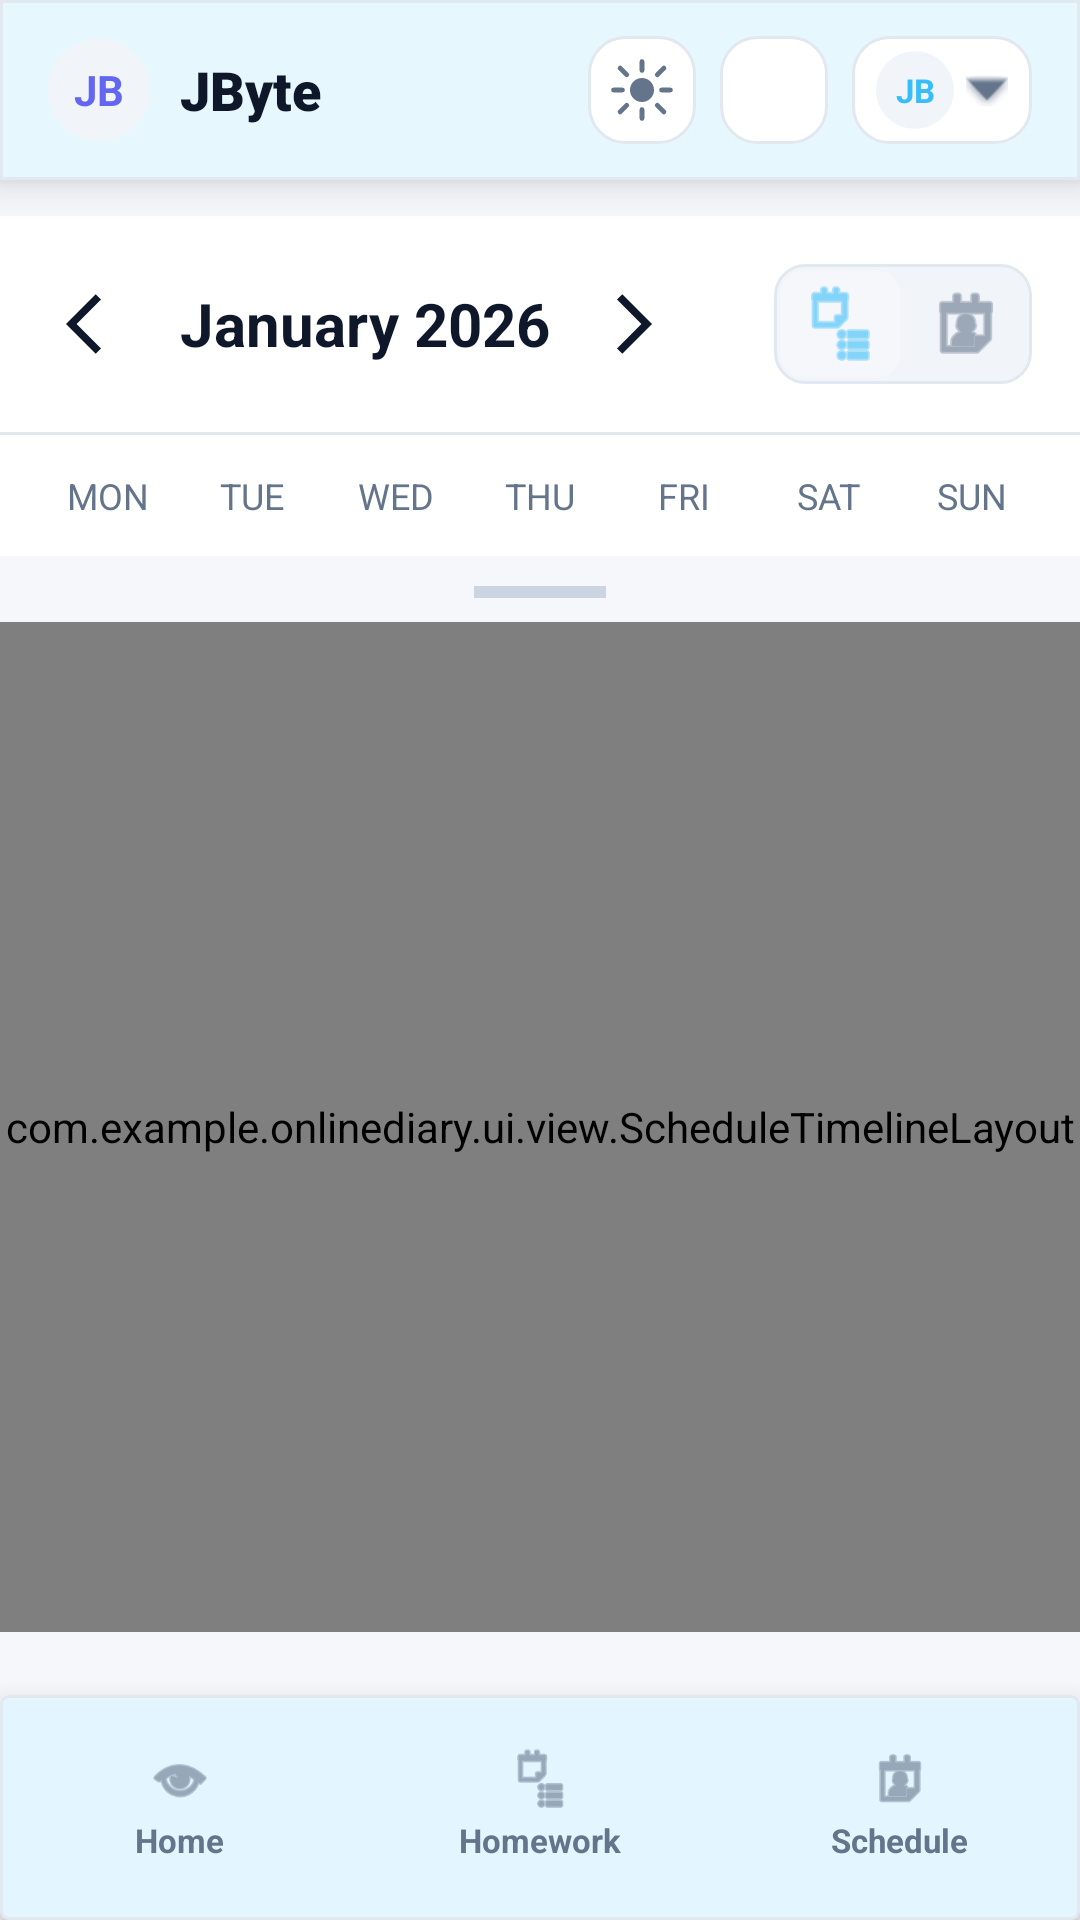

Produce the Android XML layout that renders to this screen, including the resource entries it uses.
<!-- AndroidManifest.xml: application theme Theme.OnlineDiary -->
<!-- res/layout/activity_schedule.xml -->
<?xml version="1.0" encoding="utf-8"?>
<FrameLayout xmlns:android="http://schemas.android.com/apk/res/android"
    android:layout_width="match_parent"
    android:layout_height="match_parent"
    android:background="@color/schedule_background">

    <include
        layout="@layout/view_top_header"
        android:layout_gravity="top" />

    <LinearLayout
        android:layout_width="match_parent"
        android:layout_height="match_parent"
        android:orientation="vertical"
        android:paddingTop="@dimen/top_header_content_padding">

        <LinearLayout
            android:id="@+id/scheduleHeader"
            android:layout_width="match_parent"
            android:layout_height="wrap_content"
            android:background="@color/schedule_surface"
            android:gravity="center_vertical"
            android:orientation="horizontal"
            android:padding="16dp">

            <ImageButton
                android:id="@+id/btnPrevMonth"
                android:layout_width="36dp"
                android:layout_height="36dp"
                android:background="@android:color/transparent"
                android:contentDescription="Previous month"
                android:scaleType="center"
                android:src="@drawable/ic_back_arrow"
                android:tint="@color/schedule_text" />

            <TextView
                android:id="@+id/scheduleMonthTitle"
                android:layout_width="wrap_content"
                android:layout_height="wrap_content"
                android:layout_marginStart="8dp"
                android:text="January 2026"
                android:textColor="@color/schedule_text"
                android:textSize="20sp"
                android:textStyle="bold" />

            <ImageButton
                android:id="@+id/btnNextMonth"
                android:layout_width="36dp"
                android:layout_height="36dp"
                android:layout_marginStart="4dp"
                android:background="@android:color/transparent"
                android:contentDescription="Next month"
                android:scaleType="center"
                android:src="@drawable/ic_back_arrow"
                android:scaleX="-1"
                android:tint="@color/schedule_text" />

            <View
                android:layout_width="0dp"
                android:layout_height="0dp"
                android:layout_weight="1" />

            <LinearLayout
                android:id="@+id/scheduleViewToggle"
                android:layout_width="wrap_content"
                android:layout_height="wrap_content"
                android:background="@drawable/bg_schedule_segmented"
                android:orientation="horizontal"
                android:gravity="center"
                android:padding="2dp">

                <ImageButton
                android:id="@+id/btnListMode"
                android:layout_width="40dp"
                android:layout_height="36dp"
                android:background="@drawable/bg_segmented_item_active"
                android:contentDescription="Week view"

                android:padding="4dp"
                android:scaleType="fitCenter"

                android:src="@android:drawable/ic_menu_agenda"
                android:tint="@color/schedule_accent" />

                <ImageButton
                android:id="@+id/btnCalendarMode"
                android:layout_width="40dp"
                android:layout_height="36dp"
                android:layout_marginStart="2dp"
                android:background="@android:color/transparent"
                android:contentDescription="Month view"

                android:padding="4dp"
                android:scaleType="fitCenter"

                android:src="@android:drawable/ic_menu_my_calendar"
                android:tint="@color/schedule_muted" />
            </LinearLayout>
        </LinearLayout>

        <View
            android:layout_width="match_parent"
            android:layout_height="1dp"
            android:background="@color/schedule_line" />

        <LinearLayout
            android:id="@+id/scheduleWeekdays"
            android:layout_width="match_parent"
            android:layout_height="wrap_content"
            android:background="@color/schedule_surface"
            android:orientation="horizontal"
            android:padding="12dp">

            <TextView
                android:id="@+id/scheduleWeekMon"
                android:layout_width="0dp"
                android:layout_height="wrap_content"
                android:layout_weight="1"
                android:gravity="center"
                android:text="MON"
                android:textColor="@color/schedule_muted"
                android:textSize="12sp" />

            <TextView
                android:id="@+id/scheduleWeekTue"
                android:layout_width="0dp"
                android:layout_height="wrap_content"
                android:layout_weight="1"
                android:gravity="center"
                android:text="TUE"
                android:textColor="@color/schedule_muted"
                android:textSize="12sp" />

            <TextView
                android:id="@+id/scheduleWeekWed"
                android:layout_width="0dp"
                android:layout_height="wrap_content"
                android:layout_weight="1"
                android:gravity="center"
                android:text="WED"
                android:textColor="@color/schedule_muted"
                android:textSize="12sp" />

            <TextView
                android:id="@+id/scheduleWeekThu"
                android:layout_width="0dp"
                android:layout_height="wrap_content"
                android:layout_weight="1"
                android:gravity="center"
                android:text="THU"
                android:textColor="@color/schedule_muted"
                android:textSize="12sp" />

            <TextView
                android:id="@+id/scheduleWeekFri"
                android:layout_width="0dp"
                android:layout_height="wrap_content"
                android:layout_weight="1"
                android:gravity="center"
                android:text="FRI"
                android:textColor="@color/schedule_muted"
                android:textSize="12sp" />

            <TextView
                android:id="@+id/scheduleWeekSat"
                android:layout_width="0dp"
                android:layout_height="wrap_content"
                android:layout_weight="1"
                android:gravity="center"
                android:text="SAT"
                android:textColor="@color/schedule_muted"
                android:textSize="12sp" />

            <TextView
                android:id="@+id/scheduleWeekSun"
                android:layout_width="0dp"
                android:layout_height="wrap_content"
                android:layout_weight="1"
                android:gravity="center"
                android:text="SUN"
                android:textColor="@color/schedule_muted"
                android:textSize="12sp" />
        </LinearLayout>

        <androidx.recyclerview.widget.RecyclerView
            android:id="@+id/scheduleCalendarGrid"
            android:layout_width="match_parent"
            android:layout_height="wrap_content"
            android:clipToPadding="false"
            android:paddingStart="12dp"
            android:paddingEnd="12dp" />

        <View
            android:id="@+id/scheduleCalendarHandle"
            android:layout_width="44dp"
            android:layout_height="4dp"
            android:layout_gravity="center_horizontal"
            android:layout_marginTop="10dp"
            android:layout_marginBottom="8dp"
            android:background="@color/schedule_handle" />

        <androidx.core.widget.NestedScrollView
            android:id="@+id/scheduleTimelineScroll"
            android:layout_width="match_parent"
            android:layout_height="0dp"
            android:layout_weight="1"
            android:fillViewport="true"
            android:overScrollMode="never"
            android:paddingBottom="96dp">

            <com.example.onlinediary.ui.view.ScheduleTimelineLayout
                android:id="@+id/scheduleTimeline"
                android:layout_width="match_parent"
                android:layout_height="wrap_content" />
        </androidx.core.widget.NestedScrollView>
    </LinearLayout>

    <include
        layout="@layout/view_bottom_nav_student"
        android:layout_gravity="bottom" />

    <include
        layout="@layout/view_bottom_nav_teacher"
        android:layout_gravity="bottom"
        android:visibility="gone" />

    <ProgressBar
        android:id="@+id/scheduleProgress"
        android:layout_width="wrap_content"
        android:layout_height="wrap_content"
        android:layout_gravity="center"
        android:indeterminateTint="@color/schedule_accent"
        android:visibility="gone" />
</FrameLayout>
<!-- res/layout/view_top_header.xml (included above) -->
<?xml version="1.0" encoding="utf-8"?>
<com.google.android.material.card.MaterialCardView
    xmlns:android="http://schemas.android.com/apk/res/android"
    xmlns:app="http://schemas.android.com/apk/res-auto"
    android:id="@+id/topHeaderRoot"
    android:layout_width="match_parent"
    android:layout_height="60dp"
    app:cardBackgroundColor="@color/schedule_surface"
    app:cardCornerRadius="0dp"
    app:cardElevation="8dp"
    app:strokeColor="@color/schedule_line"
    app:strokeWidth="1dp"
    app:cardMaxElevation="10dp">

    <LinearLayout
        android:layout_width="match_parent"
        android:layout_height="match_parent"
        android:gravity="center_vertical"
        android:orientation="horizontal"
        android:paddingHorizontal="16dp">

        <LinearLayout
            android:id="@+id/headerBrand"
            android:layout_width="wrap_content"
            android:layout_height="wrap_content"
            android:clickable="true"
            android:focusable="true"
            android:background="?attr/selectableItemBackgroundBorderless"
            android:gravity="center_vertical"
            android:orientation="horizontal">

            <TextView
                android:id="@+id/headerBrandBadge"
                android:layout_width="34dp"
                android:layout_height="34dp"
                android:background="@drawable/bg_dashboard_avatar"
                android:gravity="center"
                android:text="JB"
                android:textColor="@color/schedule_icon"
                android:textSize="14sp"
                android:textStyle="bold" />

            <TextView
                android:id="@+id/headerBrandTitle"
                android:layout_width="wrap_content"
                android:layout_height="wrap_content"
                android:layout_marginStart="10dp"
                android:fontFamily="sans-serif-black"
                android:text="JByte"
                android:textColor="@color/schedule_text"
                android:textSize="18sp" />
        </LinearLayout>

        <View
            android:layout_width="0dp"
            android:layout_height="0dp"
            android:layout_weight="1" />

        <ImageButton
            android:id="@+id/headerThemeButton"
            android:layout_width="36dp"
            android:layout_height="36dp"
            android:background="@drawable/bg_manage_action"
            android:contentDescription="Theme"
            android:src="@drawable/ic_theme_light"
            app:tint="@color/schedule_muted" />

        <ImageButton
            android:id="@+id/headerNotificationButton"
            android:layout_width="36dp"
            android:layout_height="36dp"
            android:layout_marginStart="8dp"
            android:background="@drawable/bg_manage_action"
            android:contentDescription="Notifications"
            android:src="@drawable/ic_header_info"
            app:tint="@color/schedule_muted" />

        <LinearLayout
            android:id="@+id/headerMenuButton"
            android:layout_width="wrap_content"
            android:layout_height="36dp"
            android:layout_marginStart="8dp"
            android:background="@drawable/bg_manage_action"
            android:clickable="true"
            android:focusable="true"
            android:gravity="center_vertical"
            android:orientation="horizontal"
            android:paddingHorizontal="8dp">

            <TextView
                android:id="@+id/headerAvatar"
                android:layout_width="26dp"
                android:layout_height="26dp"
                android:background="@drawable/bg_dashboard_avatar"
                android:gravity="center"
                android:text="JB"
                android:textColor="@color/schedule_accent"
                android:textSize="11sp"
                android:textStyle="bold" />

            <ImageView
                android:layout_width="14dp"
                android:layout_height="14dp"
                android:layout_marginStart="4dp"
                android:src="@android:drawable/arrow_down_float"
                app:tint="@color/schedule_muted" />
        </LinearLayout>
    </LinearLayout>
</com.google.android.material.card.MaterialCardView>
<!-- res/layout/view_bottom_nav_student.xml (included above) -->
<?xml version="1.0" encoding="utf-8"?>
<com.google.android.material.card.MaterialCardView xmlns:android="http://schemas.android.com/apk/res/android"
    xmlns:app="http://schemas.android.com/apk/res-auto"
    android:id="@+id/studentBottomNav"
    android:layout_width="match_parent"
    android:layout_height="75dp"
    android:layout_gravity="bottom|center_horizontal"

    app:cardBackgroundColor="@color/schedule_surface"
    app:cardCornerRadius="3dp"
    app:cardElevation="12dp"
    app:strokeColor="@color/schedule_line"
    app:strokeWidth="1dp">

    <LinearLayout
        android:layout_width="match_parent"
        android:layout_height="match_parent"
        android:orientation="horizontal">

        <LinearLayout
            android:id="@+id/navStudentDashboard"
            android:layout_width="0dp"
            android:layout_height="match_parent"
            android:layout_weight="1"
            android:clickable="true"
            android:focusable="true"
            android:gravity="center_horizontal"
            android:orientation="vertical"
            android:paddingTop="8dp"
            android:paddingBottom="8dp">

            <View
                android:id="@+id/navStudentDashboardIndicator"
                android:layout_width="26dp"
                android:layout_height="3dp"
                android:layout_marginBottom="6dp"
                android:background="@color/schedule_accent"
                android:visibility="invisible" />

            <ImageView
                android:id="@+id/navStudentDashboardIcon"
                android:layout_width="22dp"
                android:layout_height="22dp"
                android:contentDescription="Home"
                android:src="@android:drawable/ic_menu_view"
                android:tint="@color/schedule_muted" />

            <TextView
                android:id="@+id/navStudentDashboardLabel"
                android:layout_width="wrap_content"
                android:layout_height="wrap_content"
                android:layout_marginTop="2dp"
                android:text="Home"
                android:textColor="@color/schedule_muted"
                android:textSize="11sp"
                android:textStyle="bold" />
        </LinearLayout>

        <LinearLayout
            android:id="@+id/navStudentHomework"
            android:layout_width="0dp"
            android:layout_height="match_parent"
            android:layout_weight="1"
            android:clickable="true"
            android:focusable="true"
            android:gravity="center_horizontal"
            android:orientation="vertical"
            android:paddingTop="8dp"
            android:paddingBottom="8dp">

            <View
                android:id="@+id/navStudentHomeworkIndicator"
                android:layout_width="26dp"
                android:layout_height="3dp"
                android:layout_marginBottom="6dp"
                android:background="@color/schedule_accent"
                android:visibility="invisible" />

            <ImageView
                android:id="@+id/navStudentHomeworkIcon"
                android:layout_width="22dp"
                android:layout_height="22dp"
                android:contentDescription="Homework"
                android:src="@android:drawable/ic_menu_agenda"
                android:tint="@color/schedule_muted" />

            <TextView
                android:id="@+id/navStudentHomeworkLabel"
                android:layout_width="wrap_content"
                android:layout_height="wrap_content"
                android:layout_marginTop="2dp"
                android:text="Homework"
                android:textColor="@color/schedule_muted"
                android:textSize="11sp"
                android:textStyle="bold" />
        </LinearLayout>

        <LinearLayout
            android:id="@+id/navStudentSchedule"
            android:layout_width="0dp"
            android:layout_height="match_parent"
            android:layout_weight="1"
            android:clickable="true"
            android:focusable="true"
            android:gravity="center_horizontal"
            android:orientation="vertical"
            android:paddingTop="8dp"
            android:paddingBottom="8dp">

            <View
                android:id="@+id/navStudentScheduleIndicator"
                android:layout_width="26dp"
                android:layout_height="3dp"
                android:layout_marginBottom="6dp"
                android:background="@color/schedule_accent"
                android:visibility="invisible" />

            <ImageView
                android:id="@+id/navStudentScheduleIcon"
                android:layout_width="22dp"
                android:layout_height="22dp"
                android:contentDescription="Schedule"
                android:src="@android:drawable/ic_menu_my_calendar"
                android:tint="@color/schedule_muted" />

            <TextView
                android:id="@+id/navStudentScheduleLabel"
                android:layout_width="wrap_content"
                android:layout_height="wrap_content"
                android:layout_marginTop="2dp"
                android:text="Schedule"
                android:textColor="@color/schedule_muted"
                android:textSize="11sp"
                android:textStyle="bold" />
        </LinearLayout>
    </LinearLayout>
</com.google.android.material.card.MaterialCardView>
<!-- res/layout/view_bottom_nav_teacher.xml (included above) -->
<?xml version="1.0" encoding="utf-8"?>
<com.google.android.material.card.MaterialCardView xmlns:android="http://schemas.android.com/apk/res/android"
    xmlns:app="http://schemas.android.com/apk/res-auto"
    android:id="@+id/teacherBottomNav"
    android:layout_width="match_parent"
    android:layout_height="75dp"
    android:layout_gravity="bottom|center_horizontal"

    app:cardBackgroundColor="@color/schedule_surface"
    app:cardCornerRadius="3dp"
    app:cardElevation="12dp"
    app:strokeColor="@color/schedule_line"
    app:strokeWidth="1dp">

    <LinearLayout
        android:layout_width="match_parent"
        android:layout_height="match_parent"
        android:orientation="horizontal">

        <LinearLayout
            android:id="@+id/navTeacherHomework"
            android:layout_width="0dp"
            android:layout_height="match_parent"
            android:layout_weight="1"
            android:clickable="true"
            android:focusable="true"
            android:gravity="center_horizontal"
            android:orientation="vertical"
            android:paddingTop="8dp"
            android:paddingBottom="8dp">

            <View
                android:id="@+id/navTeacherHomeworkIndicator"
                android:layout_width="26dp"
                android:layout_height="3dp"
                android:layout_marginBottom="6dp"
                android:background="@color/schedule_accent"
                android:visibility="invisible" />

            <ImageView
                android:id="@+id/navTeacherHomeworkIcon"
                android:layout_width="22dp"
                android:layout_height="22dp"
                android:contentDescription="Homework"
                android:src="@android:drawable/ic_menu_agenda"
                android:tint="@color/schedule_muted" />

            <TextView
                android:id="@+id/navTeacherHomeworkLabel"
                android:layout_width="wrap_content"
                android:layout_height="wrap_content"
                android:layout_marginTop="2dp"
                android:text="Homework"
                android:textColor="@color/schedule_muted"
                android:textSize="11sp"
                android:textStyle="bold" />
        </LinearLayout>

        <LinearLayout
            android:id="@+id/navTeacherSchedule"
            android:layout_width="0dp"
            android:layout_height="match_parent"
            android:layout_weight="1"
            android:clickable="true"
            android:focusable="true"
            android:gravity="center_horizontal"
            android:orientation="vertical"
            android:paddingTop="8dp"
            android:paddingBottom="8dp">

            <View
                android:id="@+id/navTeacherScheduleIndicator"
                android:layout_width="26dp"
                android:layout_height="3dp"
                android:layout_marginBottom="6dp"
                android:background="@color/schedule_accent"
                android:visibility="invisible" />

            <ImageView
                android:id="@+id/navTeacherScheduleIcon"
                android:layout_width="22dp"
                android:layout_height="22dp"
                android:contentDescription="Schedule"
                android:src="@android:drawable/ic_menu_my_calendar"
                android:tint="@color/schedule_muted" />

            <TextView
                android:id="@+id/navTeacherScheduleLabel"
                android:layout_width="wrap_content"
                android:layout_height="wrap_content"
                android:layout_marginTop="2dp"
                android:text="Schedule"
                android:textColor="@color/schedule_muted"
                android:textSize="11sp"
                android:textStyle="bold" />
        </LinearLayout>
    </LinearLayout>
</com.google.android.material.card.MaterialCardView>
<!-- resources referenced by this layout -->
<resources>
  <color name="schedule_accent">#38BDF8</color>
  <color name="schedule_background">#F5F7FB</color>
  <color name="schedule_handle">#CBD5E1</color>
  <color name="schedule_icon">#6266f0</color>
  <color name="schedule_line">#E2E8F0</color>
  <color name="schedule_muted">#64748B</color>
  <color name="schedule_surface">#FFFFFF</color>
  <color name="schedule_text">#0F172A</color>
  <dimen name="top_header_content_padding">72dp</dimen>
  <!-- drawable bg_dashboard_avatar (drawable) -->
  <?xml version="1.0" encoding="utf-8"?>
  <shape xmlns:android="http://schemas.android.com/apk/res/android"
      android:shape="oval">
      <solid android:color="@color/schedule_surface_muted" />
  </shape>
  <!-- drawable bg_manage_action (drawable) -->
  <?xml version="1.0" encoding="utf-8"?>
  <shape xmlns:android="http://schemas.android.com/apk/res/android">
      <solid android:color="@color/schedule_surface" />
      <stroke
          android:width="1dp"
          android:color="@color/schedule_line" />
      <corners android:radius="12dp" />
  </shape>
  <!-- drawable bg_schedule_segmented (drawable) -->
  <?xml version="1.0" encoding="utf-8"?>
  <shape xmlns:android="http://schemas.android.com/apk/res/android">
      <solid android:color="@color/schedule_surface_muted" />
      <stroke
          android:width="1dp"
          android:color="@color/schedule_line" />
      <corners android:radius="10dp" />
  </shape>
  <!-- drawable bg_segmented_item_active (drawable) -->
  <shape xmlns:android="http://schemas.android.com/apk/res/android">
      <solid android:color="@color/schedule_background" /> <corners android:radius="8dp" />
  </shape>
  <!-- drawable ic_back_arrow (drawable) -->
  <vector xmlns:android="http://schemas.android.com/apk/res/android" android:autoMirrored="true" android:height="24dp" android:tint="#5A5757" android:viewportHeight="24" android:viewportWidth="24" android:width="24dp">
        
      <path android:fillColor="@android:color/white" android:pathData="M11.67,3.87L9.9,2.1 0,12l9.9,9.9 1.77,-1.77L3.54,12z"/>
      
  </vector>
  <style name="Theme.OnlineDiary" parent="Base.Theme.OnlineDiary" />
  <color name="schedule_surface_muted">#F1F5F9</color>
  <style name="Base.Theme.OnlineDiary" parent="Theme.Material3.DayNight.NoActionBar">
          <item name="android:forceDarkAllowed">false</item>
          <item name="android:windowBackground">@color/schedule_background</item>
          <item name="android:colorBackground">@color/schedule_background</item>
          <item name="android:textColorPrimary">@color/schedule_text</item>
          <item name="android:textColorSecondary">@color/schedule_muted</item>
          <item name="android:statusBarColor">@color/schedule_background</item>
          <item name="android:navigationBarColor">@color/schedule_background</item>
          <item name="android:windowLightStatusBar">true</item>
          <item name="android:windowLightNavigationBar">true</item>
  
          <item name="colorSurface">@color/schedule_surface</item>
          <item name="colorOnSurface">@color/schedule_text</item>
          <item name="colorPrimary">@color/schedule_accent</item>
          <item name="colorOnPrimary">@color/schedule_background</item>
          <item name="colorSecondary">@color/schedule_surface_muted</item>
          <item name="colorOnSecondary">@color/schedule_text</item>
          <item name="editTextStyle">@style/OnlineDiary.EditText</item>
      </style>
  <style name="OnlineDiary.EditText" parent="@style/Widget.AppCompat.EditText">
          <item name="android:textCursorDrawable">@drawable/cursor_accent</item>
      </style>
  <!-- drawable cursor_accent (drawable) -->
  <?xml version="1.0" encoding="utf-8"?>
  <shape xmlns:android="http://schemas.android.com/apk/res/android" android:shape="rectangle">
      <size
          android:width="2dp"
          android:height="24dp" />
      <solid android:color="@color/schedule_accent" />
      <corners android:radius="1dp" />
  </shape>
</resources>
